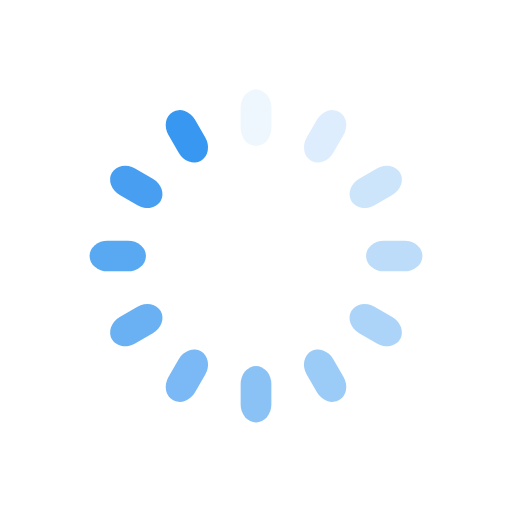
t = 0.00 s
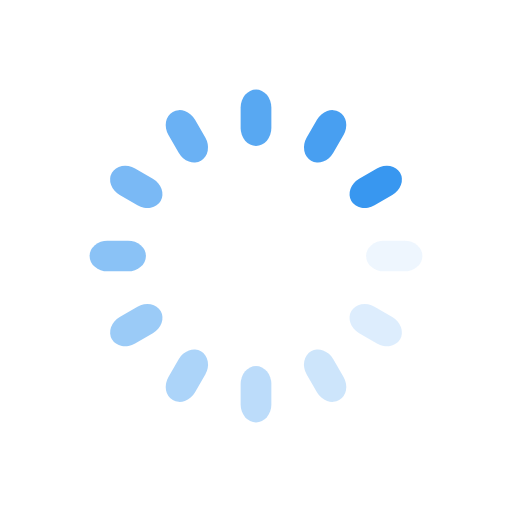
t = 0.25 s
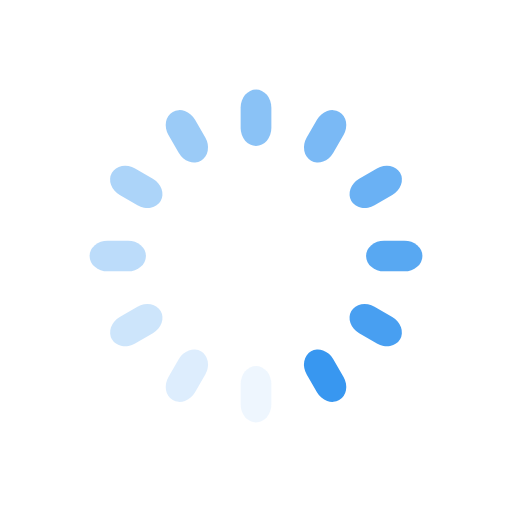
t = 0.50 s
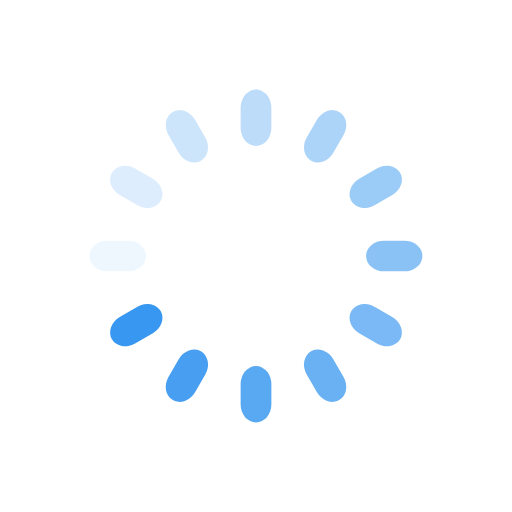
t = 0.75 s

The animated SVG that drew these frames (rendered in a browser with its animation timeline set to each time). Animation: 12 SMIL elements (animate=12); one cycle of 1.00 s, repeats indefinitely.

<svg class="lds-spinner" width="200px"  height="200px"  xmlns="http://www.w3.org/2000/svg" xmlns:xlink="http://www.w3.org/1999/xlink" viewBox="0 0 100 100" preserveAspectRatio="xMidYMid" style="background: none;"><g transform="rotate(0 50 50)">
  <rect x="47" y="17.5" rx="9.4" ry="3.5" width="6" height="11" fill="#3897f0">
    <animate attributeName="opacity" values="1;0" keyTimes="0;1" dur="1s" begin="-0.9166666666666666s" repeatCount="indefinite"></animate>
  </rect>
</g><g transform="rotate(30 50 50)">
  <rect x="47" y="17.5" rx="9.4" ry="3.5" width="6" height="11" fill="#3897f0">
    <animate attributeName="opacity" values="1;0" keyTimes="0;1" dur="1s" begin="-0.8333333333333334s" repeatCount="indefinite"></animate>
  </rect>
</g><g transform="rotate(60 50 50)">
  <rect x="47" y="17.5" rx="9.4" ry="3.5" width="6" height="11" fill="#3897f0">
    <animate attributeName="opacity" values="1;0" keyTimes="0;1" dur="1s" begin="-0.75s" repeatCount="indefinite"></animate>
  </rect>
</g><g transform="rotate(90 50 50)">
  <rect x="47" y="17.5" rx="9.4" ry="3.5" width="6" height="11" fill="#3897f0">
    <animate attributeName="opacity" values="1;0" keyTimes="0;1" dur="1s" begin="-0.6666666666666666s" repeatCount="indefinite"></animate>
  </rect>
</g><g transform="rotate(120 50 50)">
  <rect x="47" y="17.5" rx="9.4" ry="3.5" width="6" height="11" fill="#3897f0">
    <animate attributeName="opacity" values="1;0" keyTimes="0;1" dur="1s" begin="-0.5833333333333334s" repeatCount="indefinite"></animate>
  </rect>
</g><g transform="rotate(150 50 50)">
  <rect x="47" y="17.5" rx="9.4" ry="3.5" width="6" height="11" fill="#3897f0">
    <animate attributeName="opacity" values="1;0" keyTimes="0;1" dur="1s" begin="-0.5s" repeatCount="indefinite"></animate>
  </rect>
</g><g transform="rotate(180 50 50)">
  <rect x="47" y="17.5" rx="9.4" ry="3.5" width="6" height="11" fill="#3897f0">
    <animate attributeName="opacity" values="1;0" keyTimes="0;1" dur="1s" begin="-0.4166666666666667s" repeatCount="indefinite"></animate>
  </rect>
</g><g transform="rotate(210 50 50)">
  <rect x="47" y="17.5" rx="9.4" ry="3.5" width="6" height="11" fill="#3897f0">
    <animate attributeName="opacity" values="1;0" keyTimes="0;1" dur="1s" begin="-0.3333333333333333s" repeatCount="indefinite"></animate>
  </rect>
</g><g transform="rotate(240 50 50)">
  <rect x="47" y="17.5" rx="9.4" ry="3.5" width="6" height="11" fill="#3897f0">
    <animate attributeName="opacity" values="1;0" keyTimes="0;1" dur="1s" begin="-0.25s" repeatCount="indefinite"></animate>
  </rect>
</g><g transform="rotate(270 50 50)">
  <rect x="47" y="17.5" rx="9.4" ry="3.5" width="6" height="11" fill="#3897f0">
    <animate attributeName="opacity" values="1;0" keyTimes="0;1" dur="1s" begin="-0.16666666666666666s" repeatCount="indefinite"></animate>
  </rect>
</g><g transform="rotate(300 50 50)">
  <rect x="47" y="17.5" rx="9.4" ry="3.5" width="6" height="11" fill="#3897f0">
    <animate attributeName="opacity" values="1;0" keyTimes="0;1" dur="1s" begin="-0.08333333333333333s" repeatCount="indefinite"></animate>
  </rect>
</g><g transform="rotate(330 50 50)">
  <rect x="47" y="17.5" rx="9.4" ry="3.5" width="6" height="11" fill="#3897f0">
    <animate attributeName="opacity" values="1;0" keyTimes="0;1" dur="1s" begin="0s" repeatCount="indefinite"></animate>
  </rect>
</g></svg>
